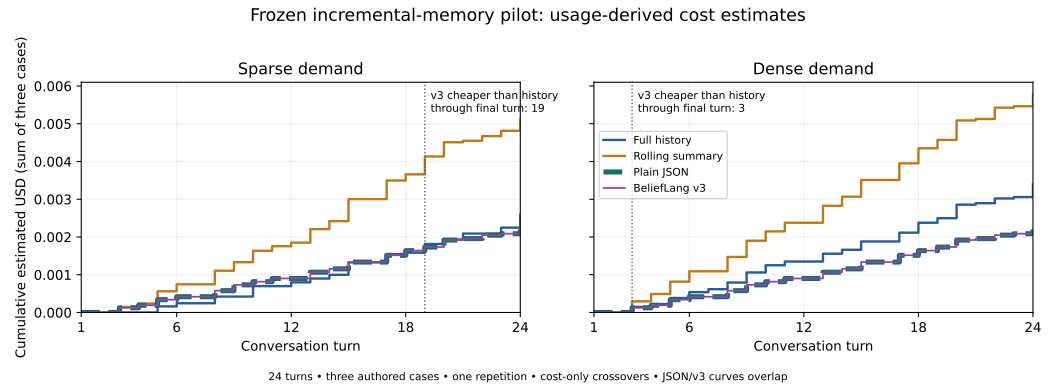

Data behind this chart, as committed beside it:
schedule, case, method, turn, calls, input, output, cumulative_usd, cumulative_latency_ms
sparse, freight, full_history, 1, 0, 0, 0, 0.000000000000, 0.000000
sparse, freight, full_history, 2, 0, 0, 0, 0.000000000000, 0.000000
sparse, freight, full_history, 3, 0, 0, 0, 0.000000000000, 0.000000
sparse, freight, full_history, 4, 0, 0, 0, 0.000000000000, 0.000000
sparse, freight, full_history, 5, 1, 460, 55, 0.00008085, 2448
sparse, freight, full_history, 6, 1, 460, 55, 0.00008085, 2448
sparse, freight, full_history, 7, 1, 460, 55, 0.00008085, 2448
sparse, freight, full_history, 8, 2, 1004, 110, 0.0001709, 3997
sparse, freight, full_history, 9, 2, 1004, 110, 0.0001709, 3997
sparse, freight, full_history, 10, 3, 1607, 165, 0.0002675, 5770
sparse, freight, full_history, 11, 3, 1607, 165, 0.0002675, 5770
sparse, freight, full_history, 12, 3, 1607, 165, 0.0002675, 5770
sparse, freight, full_history, 13, 3, 1607, 165, 0.0002675, 5770
sparse, freight, full_history, 14, 4, 2300, 206, 0.0003663, 6959
sparse, freight, full_history, 15, 5, 3028, 262, 0.0004772, 8332
sparse, freight, full_history, 16, 5, 3028, 262, 0.0004772, 8332
sparse, freight, full_history, 17, 5, 3028, 262, 0.0004772, 8332
sparse, freight, full_history, 18, 6, 3276, 284, 0.0005166, 9523
sparse, freight, full_history, 19, 7, 4088, 341, 0.0006372, 11132
sparse, freight, full_history, 20, 7, 4088, 341, 0.0006372, 11132
sparse, freight, full_history, 21, 8, 4939, 384, 0.0007545, 16244
sparse, freight, full_history, 22, 8, 4939, 384, 0.0007545, 16244
sparse, freight, full_history, 23, 8, 4939, 384, 0.0007545, 16244
sparse, freight, full_history, 24, 10, 6075, 433, 0.0009064, 18726
sparse, freight, rolling_summary, 1, 0, 0, 0, 0.000000000000, 0.000000
sparse, freight, rolling_summary, 2, 0, 0, 0, 0.000000000000, 0.000000
sparse, freight, rolling_summary, 3, 1, 320, 79, 0.00007865, 1333
sparse, freight, rolling_summary, 4, 1, 320, 79, 0.00007865, 1333
sparse, freight, rolling_summary, 5, 3, 1135, 202, 0.0002359, 4803
sparse, freight, rolling_summary, 6, 3, 1135, 202, 0.0002359, 4803
sparse, freight, rolling_summary, 7, 3, 1135, 202, 0.0002359, 4803
sparse, freight, rolling_summary, 8, 5, 2065, 347, 0.000418, 7605
sparse, freight, rolling_summary, 9, 6, 2512, 470, 0.0005348, 9458
sparse, freight, rolling_summary, 10, 7, 3075, 525, 0.000627, 11046
sparse, freight, rolling_summary, 11, 7, 3075, 525, 0.000627, 11046
sparse, freight, rolling_summary, 12, 7, 3075, 525, 0.000627, 11046
sparse, freight, rolling_summary, 13, 8, 3632, 671, 0.0007686, 13148
sparse, freight, rolling_summary, 14, 9, 4280, 713, 0.000863, 14339
sparse, freight, rolling_summary, 15, 11, 5548, 927, 0.00112, 17376
sparse, freight, rolling_summary, 16, 11, 5548, 927, 0.00112, 17376
sparse, freight, rolling_summary, 17, 12, 6190, 1103, 0.001288, 19210
sparse, freight, rolling_summary, 18, 13, 6438, 1125, 0.001327, 20145
sparse, freight, rolling_summary, 19, 15, 7810, 1355, 0.001604, 23269
sparse, freight, rolling_summary, 20, 15, 7810, 1355, 0.001604, 23269
sparse, freight, rolling_summary, 21, 15, 7810, 1355, 0.001604, 23269
sparse, freight, rolling_summary, 22, 15, 7810, 1355, 0.001604, 23269
sparse, freight, rolling_summary, 23, 15, 7810, 1355, 0.001604, 23269
sparse, freight, rolling_summary, 24, 17, 8847, 1404, 0.001745, 25191
sparse, freight, plain_json, 1, 0, 0, 0, 0.000000000000, 0.000000
sparse, freight, plain_json, 2, 0, 0, 0, 0.000000000000, 0.000000
sparse, freight, plain_json, 3, 1, 496, 15, 0.00006281, 1102
sparse, freight, plain_json, 4, 1, 496, 15, 0.00006281, 1102
sparse, freight, plain_json, 5, 2, 993, 53, 0.0001384, 2376
sparse, freight, plain_json, 6, 2, 993, 53, 0.0001384, 2376
sparse, freight, plain_json, 7, 2, 993, 53, 0.0001384, 2376
sparse, freight, plain_json, 8, 3, 1544, 92, 0.0002204, 3582
sparse, freight, plain_json, 9, 4, 2100, 130, 0.0003025, 4756
sparse, freight, plain_json, 10, 4, 2100, 130, 0.0003025, 4756
sparse, freight, plain_json, 11, 4, 2100, 130, 0.0003025, 4756
sparse, freight, plain_json, 12, 4, 2100, 130, 0.0003025, 4756
... 516 more rows
